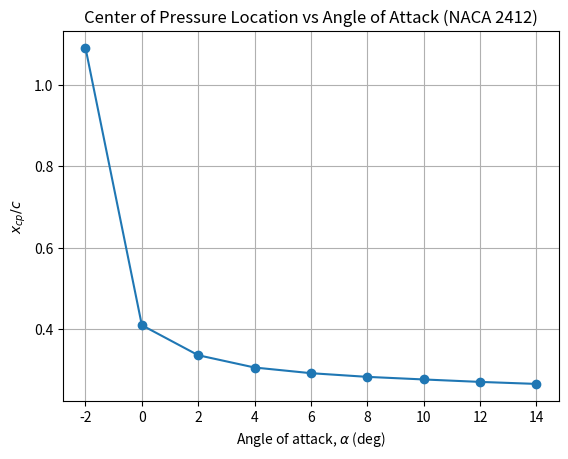

Recreate this plot in Python.
# Center of Pressure location vs angle of attack for NACA 2412
# Dati dalla tabella: alpha [deg], C_L, C_D, C_m(c/4)
# Calcolo x_cp/c e grafico
# Autore: Raucci Biagio
# Data: 2025-10-04 


import numpy as np
import matplotlib.pyplot as plt

# -----------------------
# 1) Dati in input
# -----------------------
data = [
    (-2.0, 0.05, 0.0060, -0.042),
    ( 0.0, 0.25, 0.0060, -0.040),
    ( 2.0, 0.44, 0.0060, -0.038),
    ( 4.0, 0.64, 0.0070, -0.036),
    ( 6.0, 0.85, 0.0075, -0.036),
    ( 8.0, 1.08, 0.0092, -0.036),
    (10.0, 1.26, 0.0115, -0.034),
    (12.0, 1.43, 0.0150, -0.030),
    (14.0, 1.56, 0.0186, -0.025),
]

data = np.array(data, dtype=float)
alpha_deg = data[:,0]
CL        = data[:,1]
CD        = data[:,2]
Cm_c4     = data[:,3]

# -----------------------
# 2) Calcolo x_cp/c
#    C_m,LE = -(1/4) C_L + C_m,c/4 = -(x_cp/c)*C_L
#    => x_cp/c = 1/4 - (C_m,c/4)/C_L
# -----------------------
xcp_over_c = 0.25 - (Cm_c4 / CL)

# -----------------------
# 3) Grafico
#    (no seaborn, una sola figura, nessun colore impostato)
# -----------------------
plt.figure()
plt.plot(alpha_deg, xcp_over_c, marker='o')
plt.xlabel(r'Angle of attack, $\alpha$ (deg)')
plt.ylabel(r'$x_{cp}/c$')
plt.title('Center of Pressure Location vs Angle of Attack (NACA 2412)')
plt.grid(True)
# Se vuoi salvare il file, decommenta:
# plt.savefig('xcp_over_c_plot.png', bbox_inches='tight', dpi=300)
plt.show()